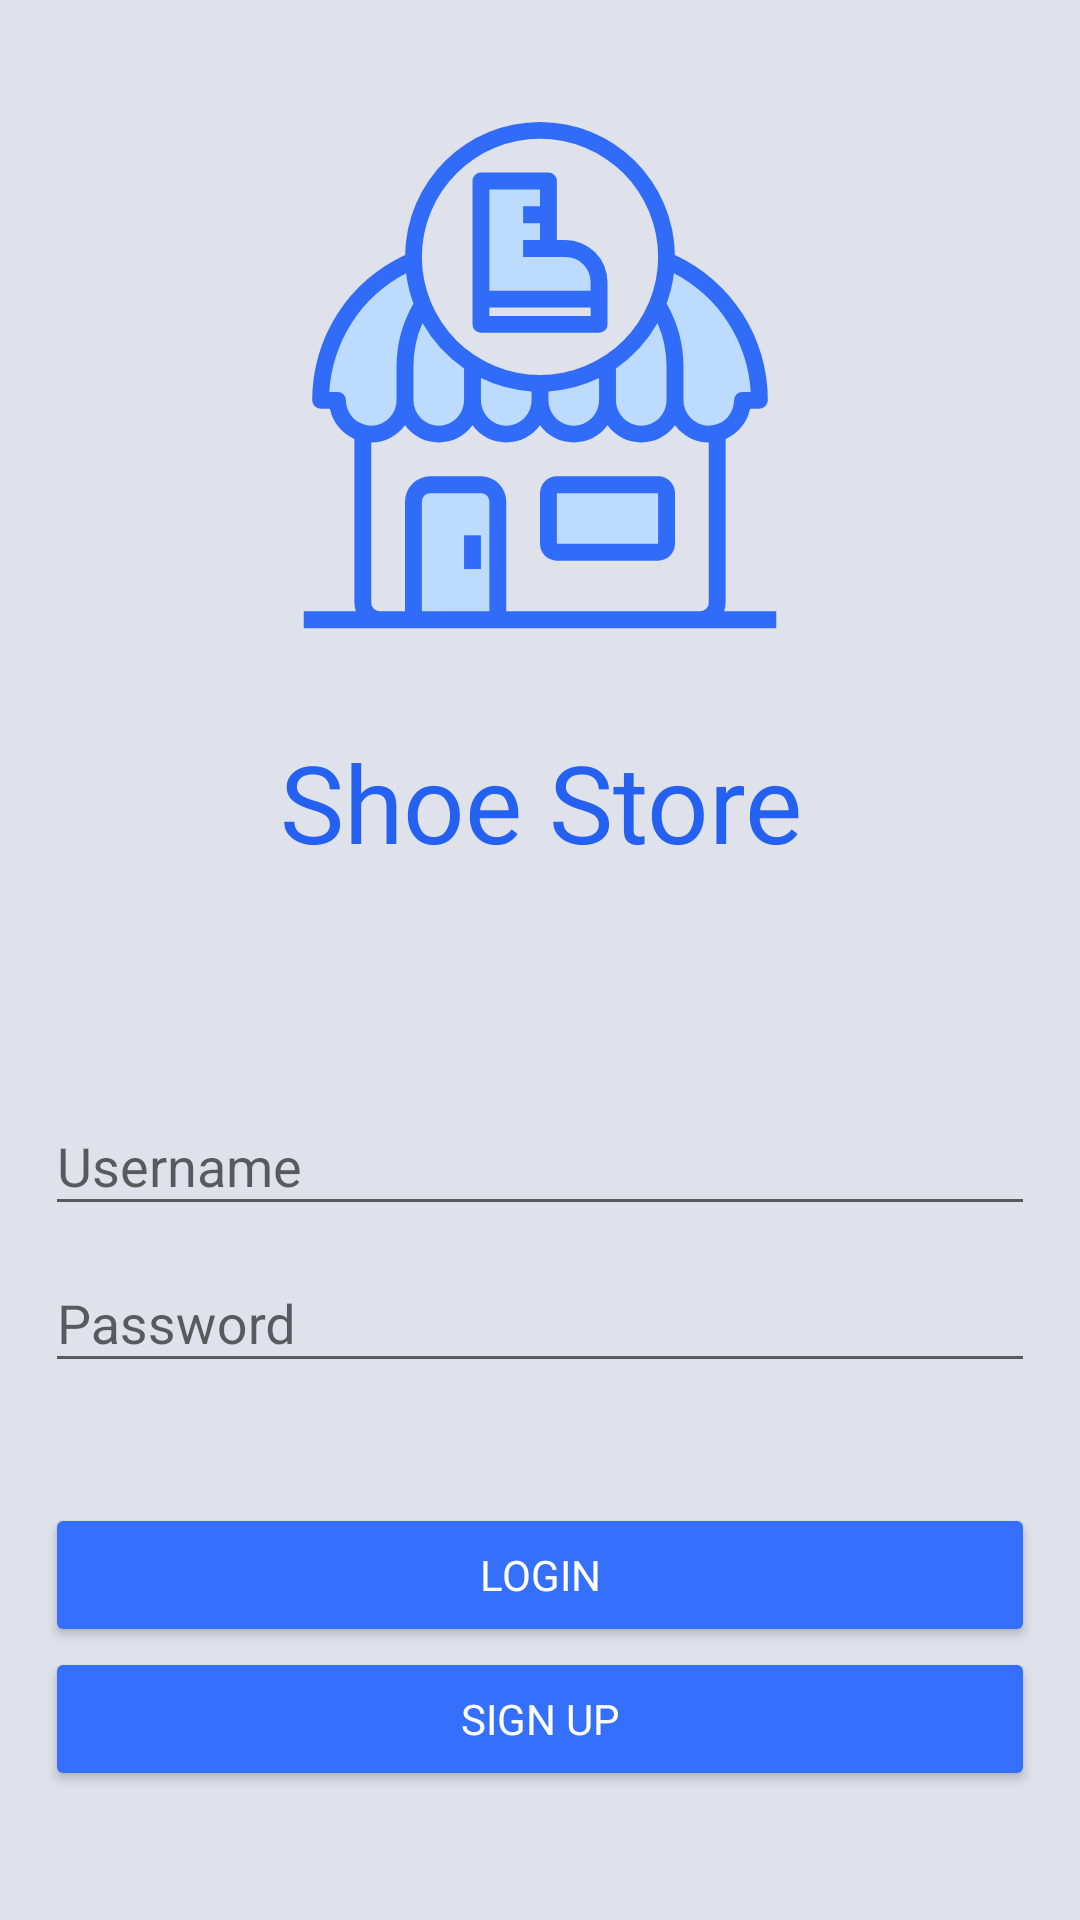

Write the Android layout XML for this screen, with the resource values it uses.
<!-- AndroidManifest.xml: application theme AppTheme -->
<!-- res/layout/fragment_login.xml -->
<?xml version="1.0" encoding="utf-8"?>
<layout
    xmlns:android="http://schemas.android.com/apk/res/android"
    xmlns:app="http://schemas.android.com/apk/res-auto"
    xmlns:tools="http://schemas.android.com/tools"
    tools:context="com.udacity.shoestore.login.LoginFragment">
    
<androidx.constraintlayout.widget.ConstraintLayout
    android:id="@+id/loginFragment"
    android:layout_width="match_parent"
    android:layout_height="match_parent"
    android:padding="@dimen/padding_layout"
    android:background="@color/app_background">

    <ImageView
        android:id="@+id/login_image"
        android:layout_width="match_parent"
        android:layout_height="wrap_content"
        android:layout_marginTop="@dimen/layout_margin_10"
        android:contentDescription="@string/login_image_displayed"
        android:padding="@dimen/padding_10"
        android:scaleType="fitCenter"
        android:src="@drawable/ic_shoe_shop_blue"
        app:layout_constraintEnd_toEndOf="parent"
        app:layout_constraintHorizontal_bias="0.551"
        app:layout_constraintStart_toStartOf="parent"
        app:layout_constraintTop_toTopOf="parent" />

    <TextView
        android:id="@+id/title_text"
        style="@style/TitleStyle"
        android:layout_width="match_parent"
        android:layout_height="wrap_content"
        android:layout_marginTop="@dimen/layout_margin_10"
        android:layout_weight="0"
        android:text="@string/title_textView"
        android:textAlignment="center"
        android:textSize="@dimen/title_size"
        app:layout_constraintEnd_toEndOf="parent"
        app:layout_constraintHorizontal_bias="0.517"
        app:layout_constraintStart_toStartOf="parent"
        app:layout_constraintTop_toBottomOf="@+id/login_image" />

    <com.google.android.material.textfield.TextInputLayout
        android:id="@+id/enter_username_layout"
        android:layout_width="match_parent"
        android:layout_height="wrap_content"
        android:layout_marginTop="@dimen/layout_margin_65"
        app:layout_constraintEnd_toEndOf="parent"
        app:layout_constraintStart_toStartOf="parent"
        app:layout_constraintTop_toBottomOf="@+id/title_text">

        <com.google.android.material.textfield.TextInputEditText
            android:id="@+id/enter_username_text"
            android:layout_width="match_parent"
            android:layout_height="wrap_content"
            android:hint="@string/username_address_hint"
            android:inputType="textEmailAddress"
            android:textColor="@color/border_color" />
    </com.google.android.material.textfield.TextInputLayout>

    <com.google.android.material.textfield.TextInputLayout
        android:id="@+id/enter_password_layout"
        android:layout_width="match_parent"
        android:layout_height="wrap_content"
        app:layout_constraintEnd_toEndOf="parent"
        app:layout_constraintStart_toStartOf="parent"
        app:layout_constraintTop_toBottomOf="@+id/enter_username_layout">

        <com.google.android.material.textfield.TextInputEditText
            android:id="@+id/enter_password_text"
            android:layout_width="match_parent"
            android:layout_height="wrap_content"
            android:hint="@string/login_password"
            android:inputType="textPassword"
            android:textColor="@color/border_color" />
    </com.google.android.material.textfield.TextInputLayout>

    <Button
        android:id="@+id/login_button"
        style="@style/Widget.AppCompat.Button.Colored"
        android:layout_width="match_parent"
        android:layout_height="wrap_content"
        android:layout_gravity="center_horizontal"
        android:layout_marginTop="@dimen/layout_margin_40"
        android:fontFamily="@font/righteous"
        android:text="@string/login"
        app:layout_constraintEnd_toEndOf="parent"
        app:layout_constraintHorizontal_bias="0.448"
        app:layout_constraintStart_toStartOf="parent"
        app:layout_constraintTop_toBottomOf="@+id/enter_password_layout" />

    <Button
        android:id="@+id/signUp_button"
        style="@style/Widget.AppCompat.Button.Colored"
        android:layout_width="match_parent"
        android:layout_height="wrap_content"
        android:fontFamily="@font/righteous"
        android:text="@string/sign_up"
        app:layout_constraintEnd_toEndOf="parent"
        app:layout_constraintStart_toStartOf="parent"
        app:layout_constraintTop_toBottomOf="@+id/login_button" />
</androidx.constraintlayout.widget.ConstraintLayout>
</layout>
<!-- resources referenced by this layout -->
<resources>
  <color name="app_background">#DFE2EA</color>
  <color name="border_color">#FF060607</color>
  <dimen name="layout_margin_10">10dp</dimen>
  <dimen name="layout_margin_40">40dp</dimen>
  <dimen name="layout_margin_65">65dp</dimen>
  <dimen name="padding_10">10dp</dimen>
  <dimen name="padding_layout">15dp</dimen>
  <dimen name="title_size">36sp</dimen>
  <!-- drawable ic_shoe_shop_blue: vector/xml drawable (drawable, 3054 chars, omitted) -->
  <string name="login">Login</string>
  <string name="login_image_displayed">Login Image</string>
  <string name="login_password">Password</string>
  <string name="sign_up">Sign Up</string>
  <string name="title_textView">Shoe Store</string>
  <string name="username_address_hint">Username</string>
  <style name="TitleStyle">
          <item name="android:fontFamily">@font/righteous</item>
          <item name="android:paddingTop">@dimen/small_padding</item>
          <item name="android:textColor">#2461F1</item>
      </style>
  <style name="AppTheme" parent="Theme.AppCompat.Light.DarkActionBar">
          
          <item name="colorPrimary">@color/colorPrimary</item>
          <item name="colorPrimaryDark">@color/colorPrimaryDark</item>
          <item name="colorAccent">@color/colorAccent</item>
      </style>
  <dimen name="small_padding">8dp</dimen>
  <color name="colorPrimary">#316CF9</color>
  <color name="colorPrimaryDark">#2967F9</color>
  <color name="colorAccent">#3470FC</color>
</resources>
